The GitHub repository ericwang10/naruto-hand-signs-identifier contains a labelled image folder "naruto handsign data" with 7 categories: bird hand sign, boar hand sign, dog hand sign, dragon hand sign, hare hand sign, horse hand sign, monkey hand sign. Examples follow, each with its label.

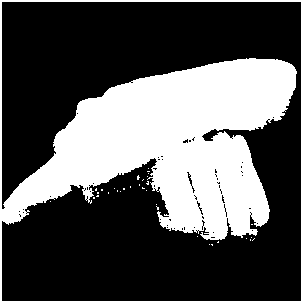
Label: dog hand sign

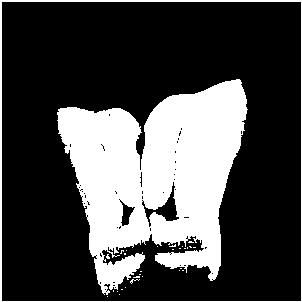
Label: boar hand sign

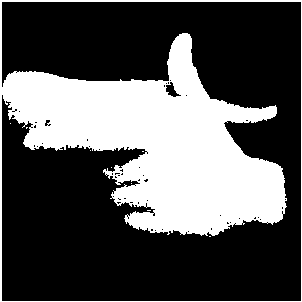
Label: hare hand sign

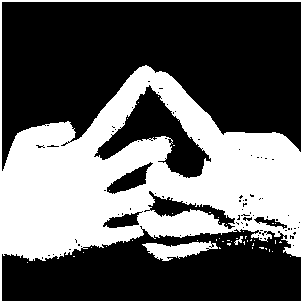
Label: horse hand sign

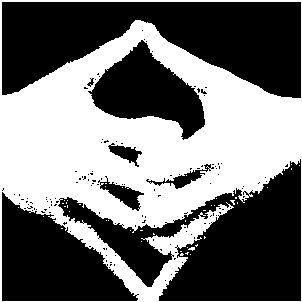
Label: dragon hand sign

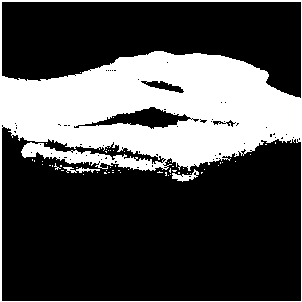
Label: monkey hand sign
